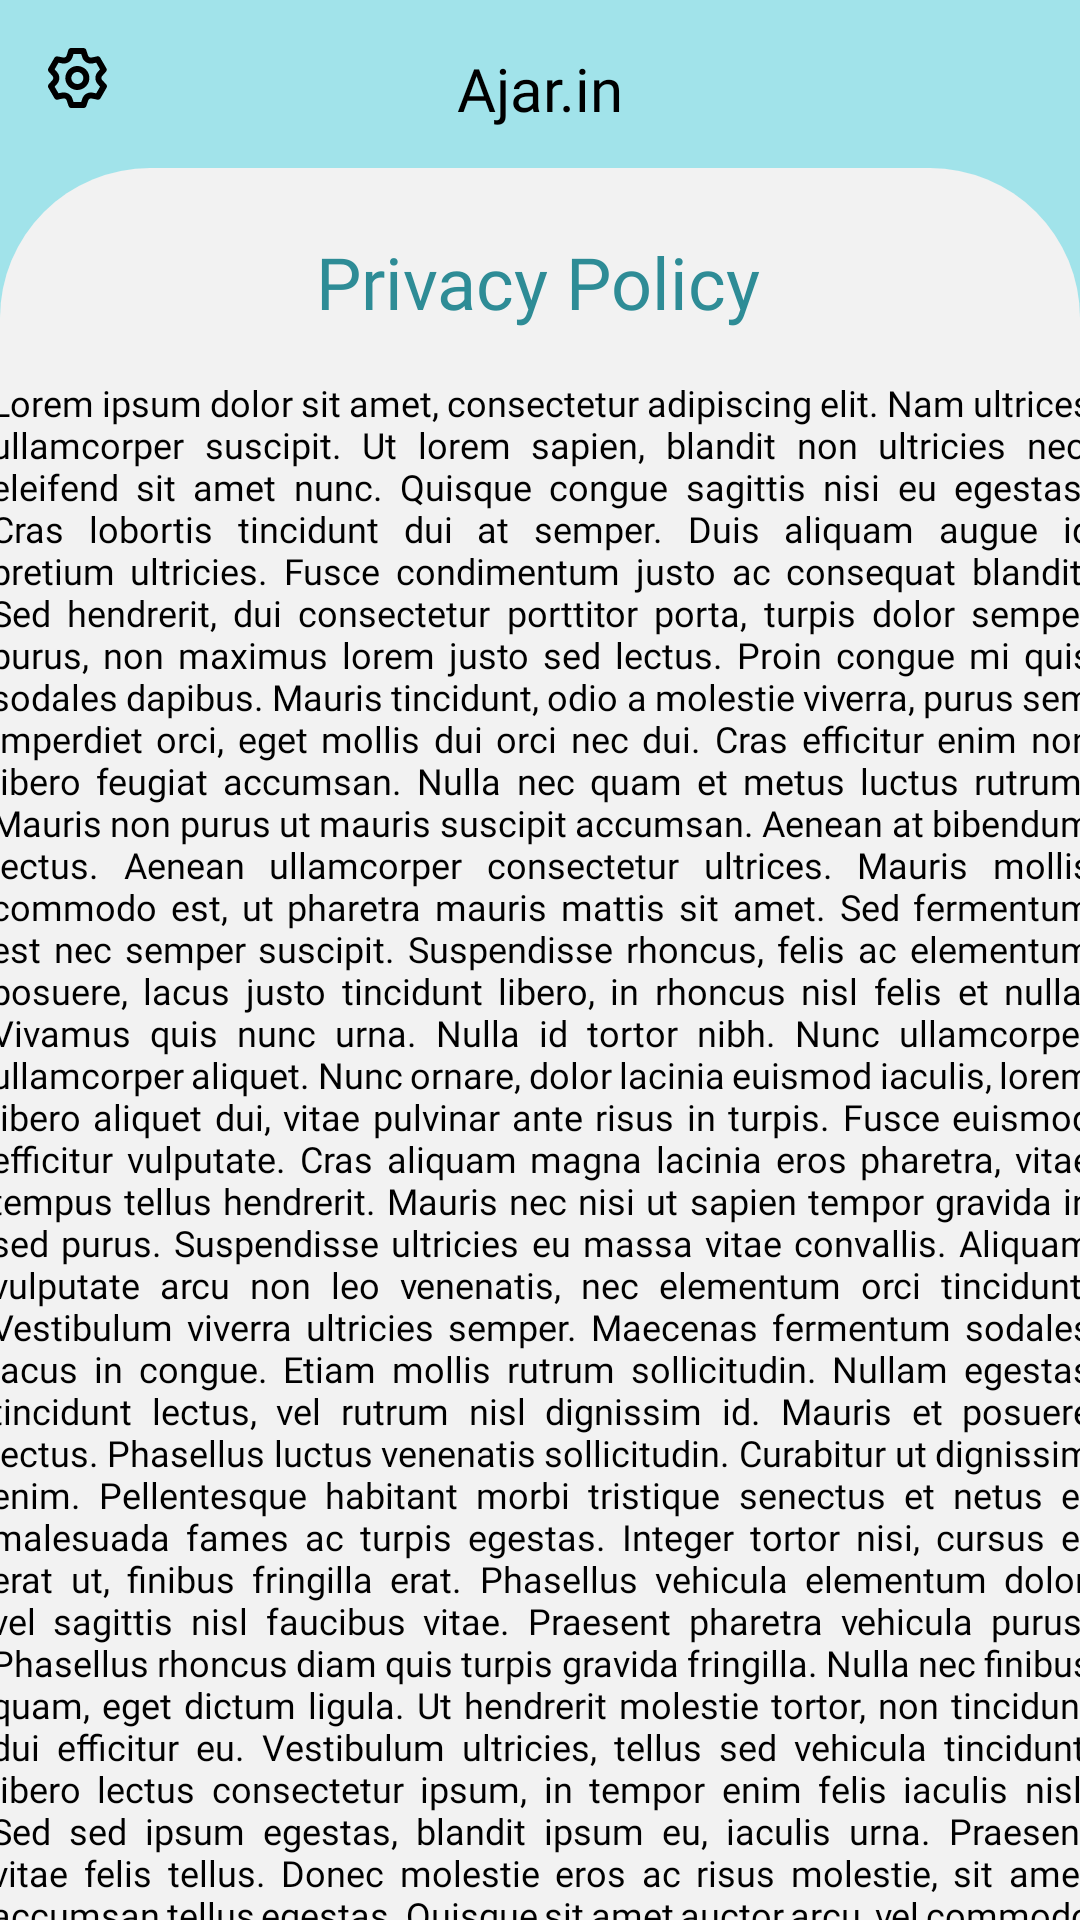

The Android layout XML behind this screen, and the referenced resources:
<!-- AndroidManifest.xml: application theme Theme.Ajarin -->
<!-- res/layout/activity_privacy_policy.xml -->
<?xml version="1.0" encoding="utf-8"?>
<androidx.constraintlayout.widget.ConstraintLayout
    xmlns:android="http://schemas.android.com/apk/res/android"
    xmlns:tools="http://schemas.android.com/tools"
    xmlns:app="http://schemas.android.com/apk/res-auto"
    android:layout_width="match_parent"
    android:layout_height="match_parent"
    android:background="@color/biru"
    tools:context=".PrivacyPolicy">

    <ImageView
        android:id="@+id/imageView6"
        android:layout_width="match_parent"
        android:layout_height="match_parent"
        android:layout_marginTop="56dp"
        android:src="@drawable/background"
        app:layout_constraintBottom_toBottomOf="parent"
        app:layout_constraintEnd_toEndOf="parent"
        app:layout_constraintHorizontal_bias="1.0"
        app:layout_constraintStart_toStartOf="parent"
        app:layout_constraintTop_toBottomOf="@+id/textView" />

    <TextView
        android:id="@+id/textView"
        android:layout_width="63dp"
        android:layout_height="27dp"
        android:layout_marginTop="16dp"
        android:fontFamily="@font/lato_bold"
        android:gravity="center"
        android:text="@string/app_name"
        android:textColor="@color/black"
        android:textSize="20sp"
        app:layout_constraintEnd_toEndOf="parent"
        app:layout_constraintStart_toStartOf="parent"
        app:layout_constraintTop_toTopOf="parent"
        tools:ignore="MissingConstraints" />

    <ImageView
        android:id="@+id/imageView"
        android:layout_width="wrap_content"
        android:layout_height="wrap_content"
        android:layout_marginStart="16dp"
        android:layout_marginTop="16dp"
        android:src="@drawable/ic_settings"
        app:layout_constraintStart_toStartOf="parent"
        app:layout_constraintTop_toTopOf="parent" />

    <TextView
        android:id="@+id/privpol_text"
        android:layout_width="wrap_content"
        android:layout_height="wrap_content"
        android:layout_centerHorizontal="true"
        android:fontFamily="@font/lato_bold"
        android:gravity="center"
        android:text="@string/privacy_policy"
        android:textColor="@color/ijoFont"
        android:textSize="24sp"
        app:layout_constraintEnd_toEndOf="parent"
        app:layout_constraintHorizontal_bias="0.498"
        app:layout_constraintStart_toStartOf="parent"
        app:layout_constraintTop_toTopOf="@+id/imageView6"
        tools:ignore="MissingConstraints" />

    <ScrollView
        android:layout_width="367dp"
        android:layout_height="611dp"
        android:layout_marginTop="16dp"
        app:layout_constraintEnd_toEndOf="parent"
        app:layout_constraintStart_toStartOf="parent"
        app:layout_constraintTop_toBottomOf="@+id/privpol_text">

        <LinearLayout
            android:layout_width="match_parent"
            android:layout_height="wrap_content"
            android:orientation="vertical">

            <TextView
                android:id="@+id/text_privacyPolicy"
                android:layout_width="match_parent"
                android:layout_height="match_parent"
                android:fontFamily="@font/lato"
                android:justificationMode="inter_word"
                android:text="@string/string_pandp"
                android:textColor="@color/black"
                android:textSize="12sp" />
        </LinearLayout>
    </ScrollView>

</androidx.constraintlayout.widget.ConstraintLayout
   >
<!-- resources referenced by this layout -->
<resources>
  <color name="biru">#A1E3EA</color>
  <color name="black">#FF000000</color>
  <color name="ijoFont">#2E8C96</color>
  <string name="app_name">Ajar.in</string>
  <string name="privacy_policy">Privacy Policy</string>
  <string name="string_pandp">Lorem ipsum dolor sit amet, consectetur adipiscing elit. Nam ultrices ullamcorper suscipit. Ut lorem sapien, blandit non ultricies nec, eleifend sit amet nunc. Quisque congue sagittis nisi eu egestas. Cras lobortis tincidunt dui at semper. Duis aliquam augue id pretium ultricies. Fusce condimentum justo ac consequat blandit. Sed hendrerit, dui consectetur porttitor porta, turpis dolor semper purus, non maximus lorem justo sed lectus. Proin congue mi quis sodales dapibus. Mauris tincidunt, odio a molestie viverra, purus sem imperdiet orci, eget mollis dui orci nec dui. Cras efficitur enim non libero feugiat accumsan. Nulla nec quam et metus luctus rutrum. Mauris non purus ut mauris suscipit accumsan. Aenean at bibendum lectus.
  
          Aenean ullamcorper consectetur ultrices. Mauris mollis commodo est, ut pharetra mauris mattis sit amet. Sed fermentum est nec semper suscipit. Suspendisse rhoncus, felis ac elementum posuere, lacus justo tincidunt libero, in rhoncus nisl felis et nulla. Vivamus quis nunc urna. Nulla id tortor nibh. Nunc ullamcorper ullamcorper aliquet.
  
          Nunc ornare, dolor lacinia euismod iaculis, lorem libero aliquet dui, vitae pulvinar ante risus in turpis. Fusce euismod efficitur vulputate. Cras aliquam magna lacinia eros pharetra, vitae tempus tellus hendrerit. Mauris nec nisi ut sapien tempor gravida in sed purus. Suspendisse ultricies eu massa vitae convallis. Aliquam vulputate arcu non leo venenatis, nec elementum orci tincidunt. Vestibulum viverra ultricies semper. Maecenas fermentum sodales lacus in congue. Etiam mollis rutrum sollicitudin. Nullam egestas tincidunt lectus, vel rutrum nisl dignissim id. Mauris et posuere lectus. Phasellus luctus venenatis sollicitudin. Curabitur ut dignissim enim. Pellentesque habitant morbi tristique senectus et netus et malesuada fames ac turpis egestas. Integer tortor nisi, cursus et erat ut, finibus fringilla erat. Phasellus vehicula elementum dolor, vel sagittis nisl faucibus vitae.
  
          Praesent pharetra vehicula purus. Phasellus rhoncus diam quis turpis gravida fringilla. Nulla nec finibus quam, eget dictum ligula. Ut hendrerit molestie tortor, non tincidunt dui efficitur eu. Vestibulum ultricies, tellus sed vehicula tincidunt, libero lectus consectetur ipsum, in tempor enim felis iaculis nisl. Sed sed ipsum egestas, blandit ipsum eu, iaculis urna. Praesent vitae felis tellus. Donec molestie eros ac risus molestie, sit amet accumsan tellus egestas. Quisque sit amet auctor arcu, vel commodo leo. Suspendisse potenti. Integer vel arcu eu eros aliquam cursus. Nulla facilisis hendrerit placerat. Phasellus sit amet mi et metus tincidunt elementum.
  
          Praesent pharetra vehicula purus. Phasellus rhoncus diam quis turpis gravida fringilla. Nulla nec finibus quam, eget dictum ligula. Ut hendrerit molestie tortor, non tincidunt dui efficitur eu. Vestibulum ultricies, tellus sed vehicula tincidunt, libero lectus consectetur ipsum, in tempor enim felis iaculis nisl. Sed sed ipsum egestas, blandit ipsum eu, iaculis urna. Praesent vitae felis tellus. Donec molestie eros ac risus molestie, sit amet accumsan tellus egestas. Quisque sit amet auctor arcu, vel commodo leo. Suspendisse potenti. Integer vel arcu eu eros aliquam cursus. Nulla facilisis hendrerit placerat. Phasellus sit amet mi et metus tincidunt elementum.
      </string>
  <color name="whiteBG">#F2F2F2</color>
  <color name="biru2">#65CDD8</color>
  <color name="white">#FFFFFFFF</color>
  <color name="teal_200">#FF03DAC5</color>
  <color name="teal_700">#FF018786</color>
</resources>
